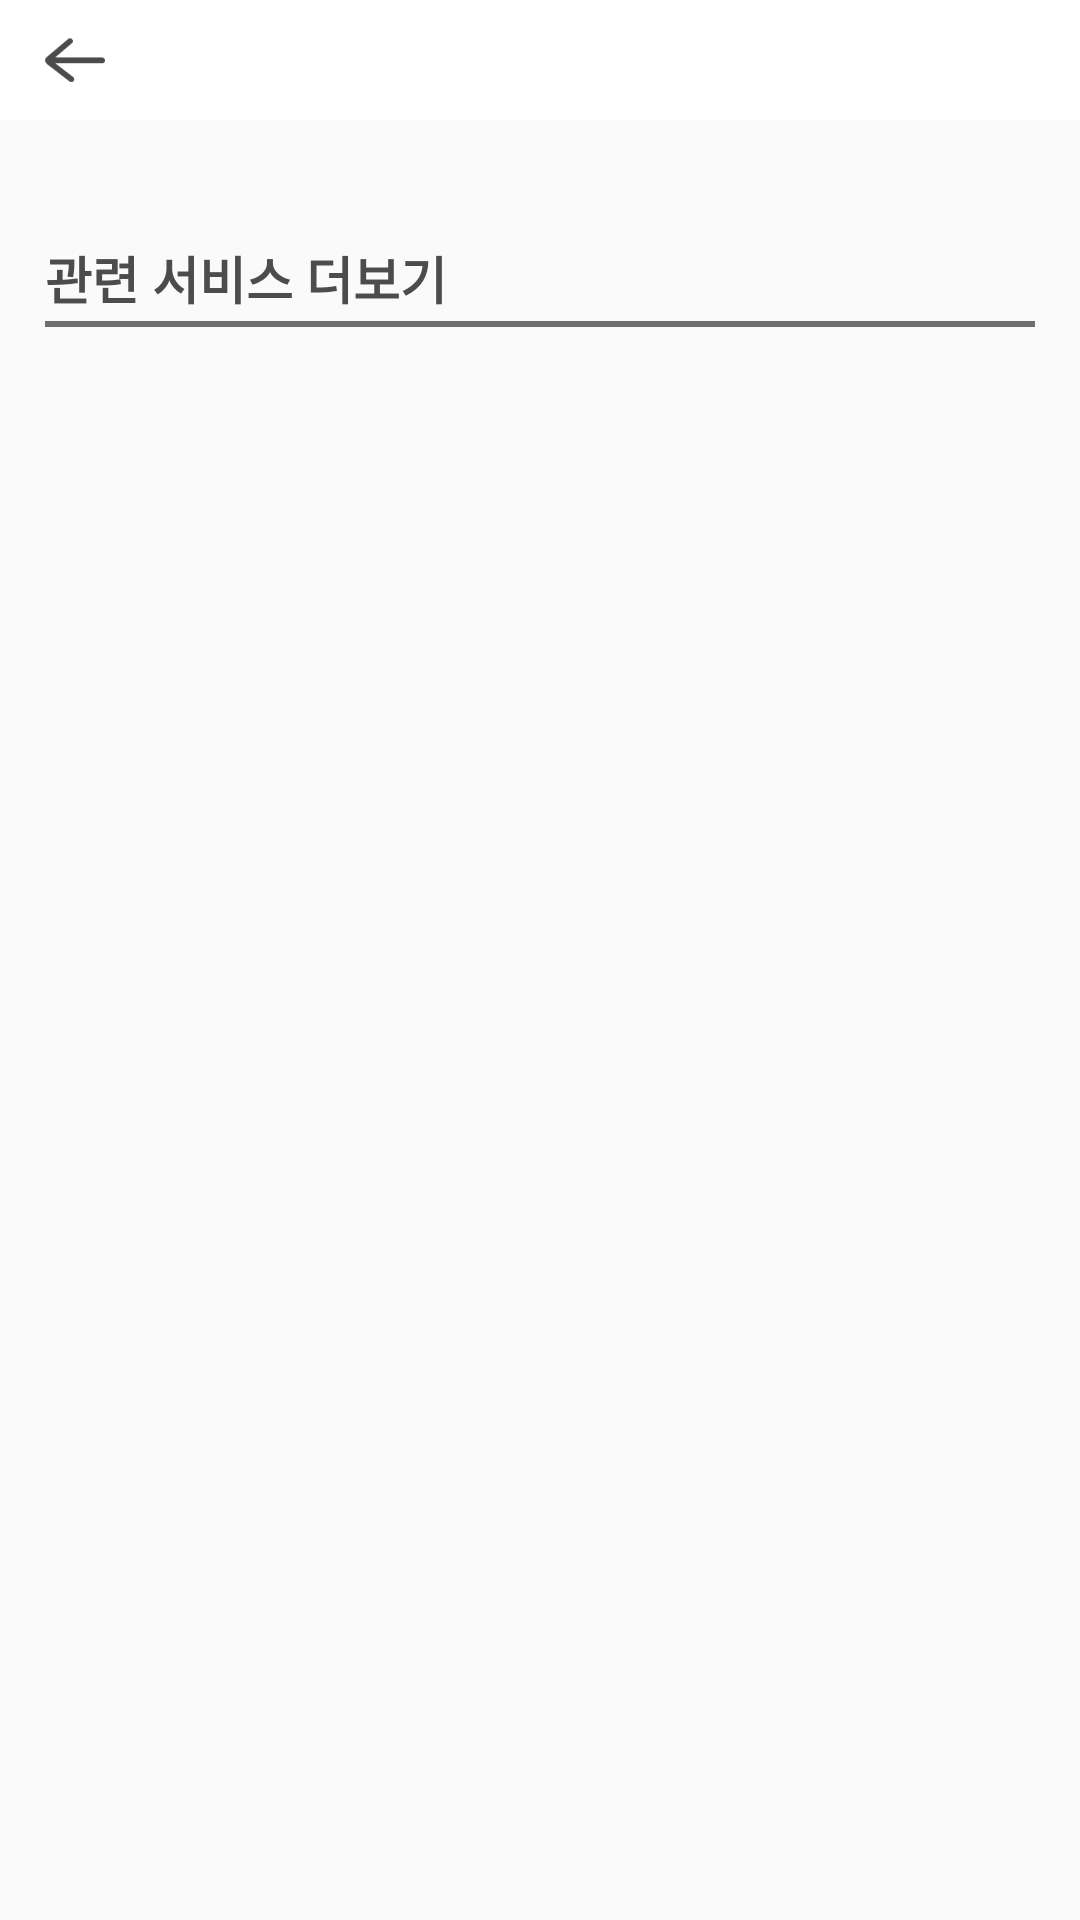

Android layout source for this screen:
<!-- AndroidManifest.xml: application theme AppTheme -->
<!-- res/layout/activity_dumy_servi_list.xml -->
<?xml version="1.0" encoding="utf-8"?>
<LinearLayout xmlns:android="http://schemas.android.com/apk/res/android"
    xmlns:app="http://schemas.android.com/apk/res-auto"
    xmlns:tools="http://schemas.android.com/tools"
    android:orientation="vertical"
    android:layout_width="match_parent"
    android:layout_height="match_parent"
    tools:context=".dumy_serviList">
    <LinearLayout
        android:id="@+id/bar_test"
        android:layout_width="match_parent"
        android:layout_height="40dp"
        android:background="#FFFFFF"
        android:gravity="center_vertical"
        app:layout_constraintLeft_toLeftOf="parent"
        app:layout_constraintRight_toRightOf="parent"
        app:layout_constraintTop_toTopOf="parent">
        <ImageView
            android:id="@+id/svLinst_menu"
            android:layout_marginLeft="15dp"
            android:layout_width="20dp"
            android:layout_height="20dp"
            android:src="@drawable/arrow3">
        </ImageView>
    </LinearLayout>
    <TextView
        android:layout_marginTop="40dp"
        android:layout_marginLeft="15dp"
        android:layout_width="wrap_content"
        android:layout_height="wrap_content"
        android:text="관련 서비스 더보기"
        android:id="@+id/toolbar_title"
        android:textColor="#4C4C4C"
        android:textStyle="bold"
        android:textSize="17dp"
        />
    <View
        android:layout_marginTop="2dp"
        android:layout_marginLeft="15dp"
        android:layout_marginRight="15dp"
        android:layout_width="match_parent"
        android:layout_height="2dp"
        android:layout_centerInParent="true"
        android:background="#6e6e6e"/>
    <ScrollView
        android:layout_marginTop="5dp"
        android:id="@+id/scroll"
        android:layout_width="match_parent"
        android:layout_height="match_parent"
        android:fillViewport="true">
        <LinearLayout
            android:layout_width="match_parent"
            android:layout_height="wrap_content"
            android:orientation="vertical">
            <ListView
                android:id="@+id/more_List"
                android:layout_width="match_parent"
                android:layout_height="match_parent">
            </ListView>
        </LinearLayout>
    </ScrollView>

</LinearLayout>
<!-- resources referenced by this layout -->
<resources>
  <!-- drawable arrow3: png bitmap (drawable, 825 bytes) -->
  <style name="AppTheme" parent="Theme.AppCompat.Light">
          
          <item name="colorPrimary">@color/colorPrimary</item>
          <item name="colorPrimaryDark">@color/colorPrimaryDark</item>
          <item name="colorAccent">@color/colorAccent</item>
      </style>
  <color name="colorPrimary">#F1C11B</color>
  <color name="colorPrimaryDark">#F1C11B</color>
  <color name="colorAccent">#F1C11B</color>
</resources>
